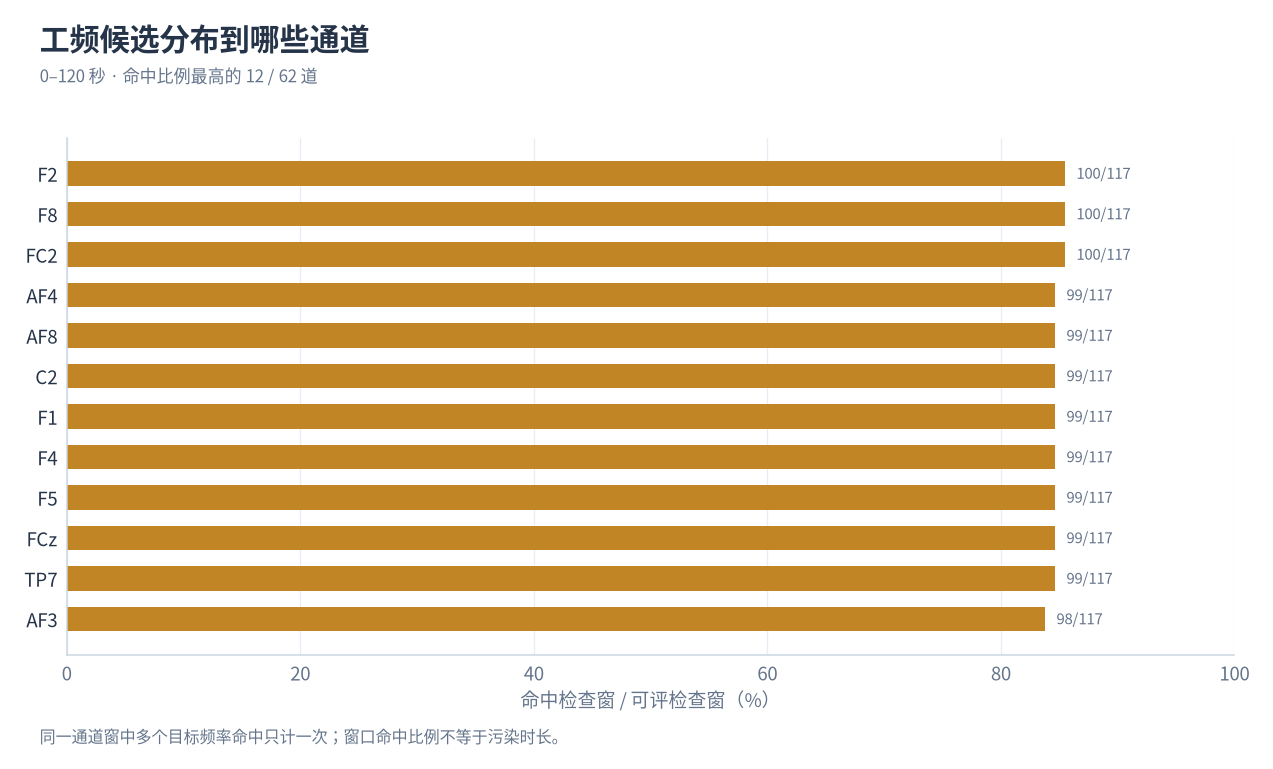

Source data for this figure (header and first rows):
dataset, analysis_start_s, analysis_stop_s, channel, hit_windows, assessed_windows, hit_percent
ds002034-v1.0.3_sub-01_ses-01_task-offli…, 0, 120, F2, 100, 117, 85.47
ds002034-v1.0.3_sub-01_ses-01_task-offli…, 0, 120, F8, 100, 117, 85.47
ds002034-v1.0.3_sub-01_ses-01_task-offli…, 0, 120, FC2, 100, 117, 85.47
ds002034-v1.0.3_sub-01_ses-01_task-offli…, 0, 120, AF4, 99, 117, 84.62
ds002034-v1.0.3_sub-01_ses-01_task-offli…, 0, 120, AF8, 99, 117, 84.62
ds002034-v1.0.3_sub-01_ses-01_task-offli…, 0, 120, C2, 99, 117, 84.62
ds002034-v1.0.3_sub-01_ses-01_task-offli…, 0, 120, F1, 99, 117, 84.62
ds002034-v1.0.3_sub-01_ses-01_task-offli…, 0, 120, F4, 99, 117, 84.62
ds002034-v1.0.3_sub-01_ses-01_task-offli…, 0, 120, F5, 99, 117, 84.62
ds002034-v1.0.3_sub-01_ses-01_task-offli…, 0, 120, FCz, 99, 117, 84.62
ds002034-v1.0.3_sub-01_ses-01_task-offli…, 0, 120, TP7, 99, 117, 84.62
ds002034-v1.0.3_sub-01_ses-01_task-offli…, 0, 120, AF3, 98, 117, 83.76
